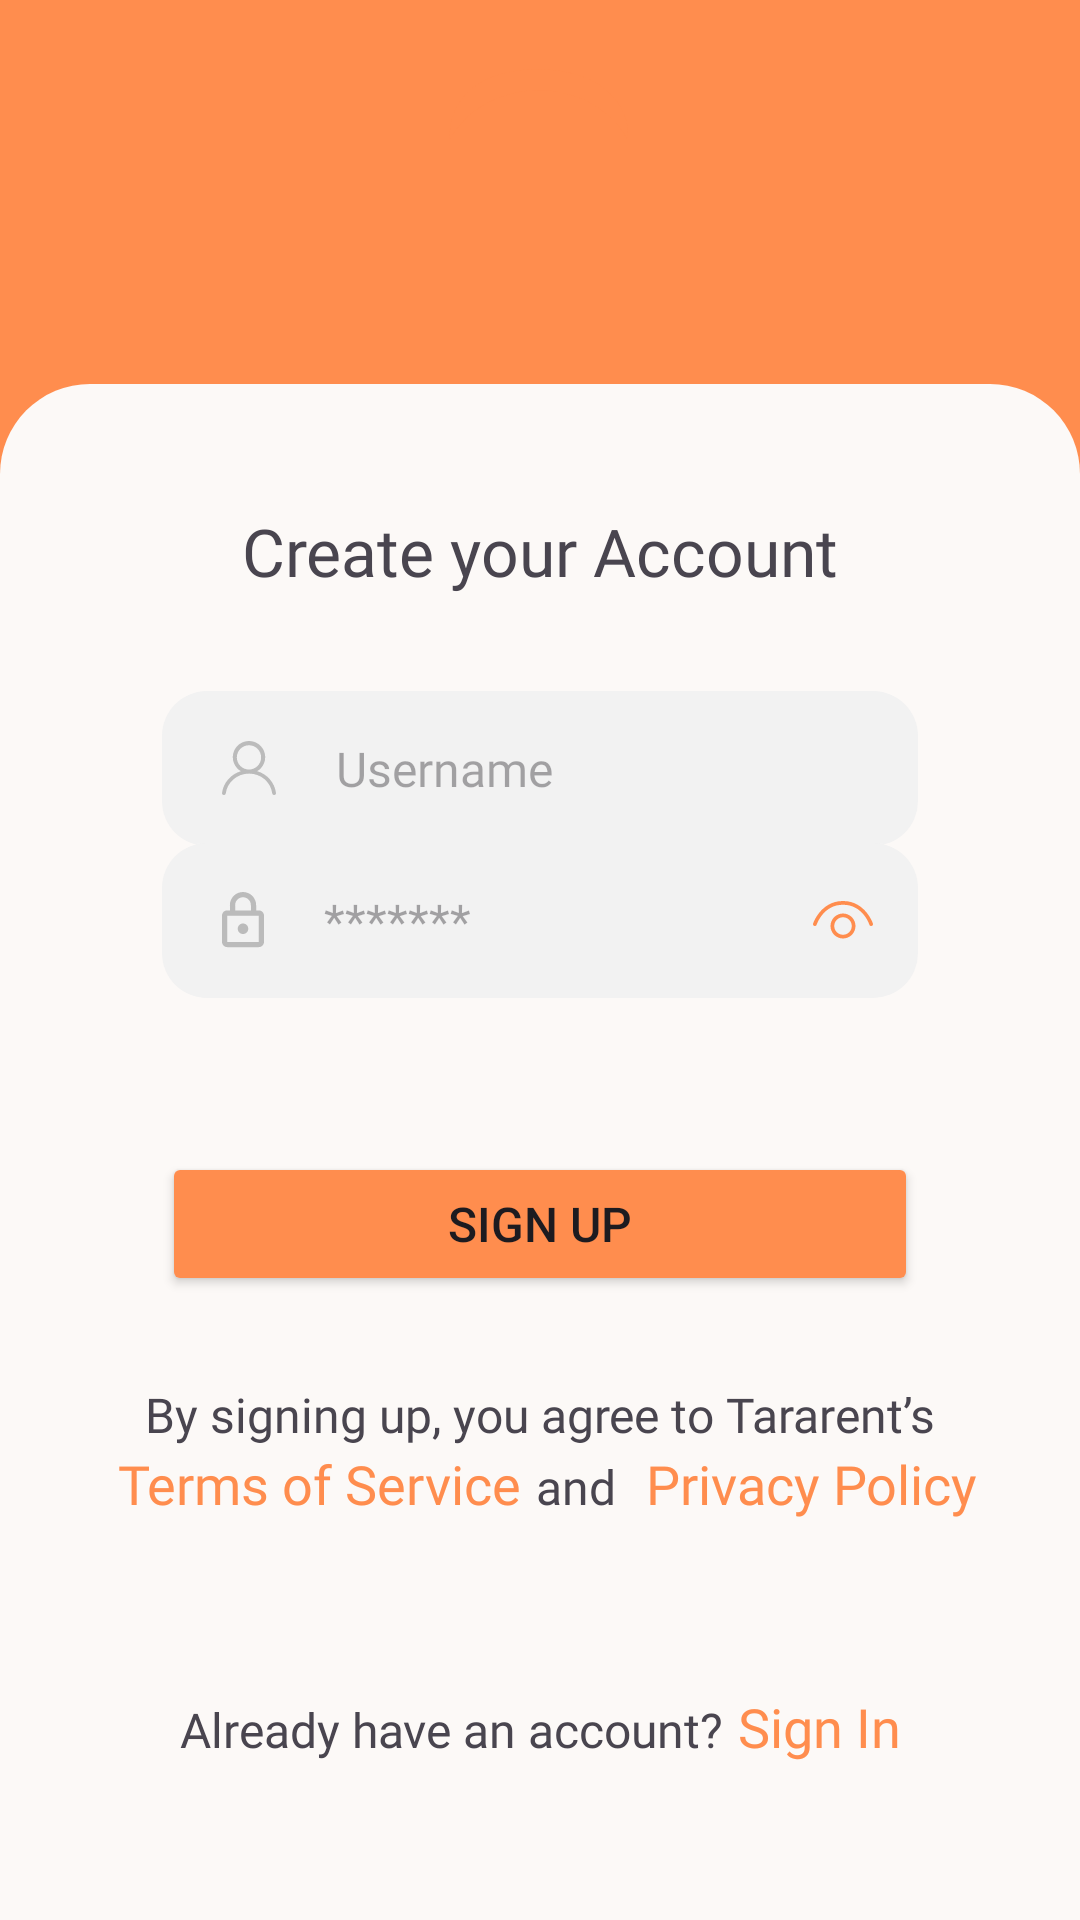

Here is an Android app screen rendered from its layout file. Give the layout XML and the strings, colors and styles it references.
<!-- AndroidManifest.xml: application theme Theme.Tararent -->
<!-- res/layout/activity_sign_up.xml -->
<?xml version="1.0" encoding="utf-8"?>
<androidx.constraintlayout.widget.ConstraintLayout xmlns:android="http://schemas.android.com/apk/res/android"
    xmlns:app="http://schemas.android.com/apk/res-auto"
    xmlns:tools="http://schemas.android.com/tools"
    android:layout_width="match_parent"
    android:layout_height="match_parent"
    tools:context=".MainActivity"
    android:background="@color/orange">

    <ImageView
        android:layout_width="0dp"
        android:layout_height="0dp"
        android:src="@drawable/tararent"
        app:layout_constraintDimensionRatio="1:1"
        android:padding="20dp"
        app:layout_constraintTop_toTopOf="parent"
        app:layout_constraintStart_toStartOf="parent"
        app:layout_constraintEnd_toEndOf="parent"
        app:layout_constraintBottom_toTopOf="@id/glines2"/>

    <androidx.constraintlayout.widget.ConstraintLayout
        android:layout_width="0dp"
        android:layout_height="0dp"
        android:background="@drawable/cardbg"
        android:gravity="center"
        app:layout_constraintBottom_toBottomOf="parent"
        app:layout_constraintEnd_toEndOf="@id/glines1"
        app:layout_constraintHorizontal_bias="0.0"
        app:layout_constraintStart_toStartOf="@id/glines"
        app:layout_constraintTop_toBottomOf="@id/glines2"
        app:layout_constraintVertical_bias="1.0">

        <TextView
            android:layout_width="wrap_content"
            android:layout_height="wrap_content"
            android:fontFamily="@font/interbold"
            android:text="Create your Account"
            android:textSize="22dp"
            app:layout_constraintEnd_toStartOf="@+id/ihTitle2"
            app:layout_constraintStart_toStartOf="@+id/ihTitle"
            app:layout_constraintTop_toTopOf="@id/iTitle" />

        <EditText
            android:id="@+id/signupEmail"
            android:layout_width="0dp"
            android:layout_height="wrap_content"
            android:background="@drawable/bgedittext"
            android:drawableLeft="@drawable/emailvector"
            android:hint="Username"
            android:inputType="textEmailAddress"
            android:padding="15dp"
            android:paddingStart="20dp"
            android:textSize="16dp"
            android:fontFamily="@font/regular"
            android:drawablePadding="20dp"
            app:layout_constraintEnd_toEndOf="@id/ihTitle2"
            app:layout_constraintStart_toStartOf="@id/ihTitle"
            app:layout_constraintTop_toTopOf="@id/glineEmail" />

        <EditText
            android:id="@+id/signupPassword"
            android:layout_width="0dp"
            android:layout_height="wrap_content"
            android:background="@drawable/bgedittext"
            android:drawableLeft="@drawable/password"
            android:drawableRight="@drawable/hideicon"
            android:hint="*******"
            android:inputType="textPassword"
            android:padding="15dp"
            android:paddingStart="20dp"
            android:textSize="16dp"
            android:fontFamily="@font/regular"
            android:drawablePadding="20dp"
            app:layout_constraintEnd_toEndOf="@id/ihTitle2"
            app:layout_constraintStart_toStartOf="@id/ihTitle"
            app:layout_constraintBottom_toTopOf="@id/glinepass"/>

        <Button
            android:id="@+id/signupbtn"
            android:layout_width="0dp"
            android:layout_height="wrap_content"
            android:text="Sign Up"
            android:textSize="16dp"
            android:backgroundTint="@color/orange"
            app:layout_constraintEnd_toEndOf="@id/ihTitle2"
            app:layout_constraintStart_toStartOf="@id/ihTitle"
            app:layout_constraintTop_toTopOf="@id/glinebutton" />

        <LinearLayout
            android:layout_width="wrap_content"
            android:layout_height="wrap_content"
            app:layout_constraintEnd_toEndOf="@id/ihTitle2"
            app:layout_constraintStart_toStartOf="@id/ihTitle"
            app:layout_constraintTop_toTopOf="@id/glineterms"
            android:orientation="vertical"
            android:gravity="center">

            <TextView
                android:layout_width="wrap_content"
                android:layout_height="wrap_content"
                android:textSize="16dp"
                android:text="By signing up, you agree to Tararent’s"
                android:fontFamily="@font/regular"
                android:gravity="center"/>

            <LinearLayout
                android:layout_width="wrap_content"
                android:layout_height="wrap_content">
                <TextView
                    android:layout_width="wrap_content"
                    android:layout_height="wrap_content"
                    android:textSize="18dp"
                    android:text="Terms of Service"
                    android:fontFamily="@font/interbold"
                    android:textColor="@color/orange"
                    android:paddingStart="5dp"/>

                <TextView
                    android:layout_width="wrap_content"
                    android:layout_height="wrap_content"
                    android:textSize="16dp"
                    android:paddingStart="5dp"
                    android:paddingEnd="5dp"
                    android:text="and"
                    android:fontFamily="@font/regular"/>

                <TextView
                    android:layout_width="wrap_content"
                    android:layout_height="wrap_content"
                    android:textSize="18dp"
                    android:text="Privacy Policy"
                    android:fontFamily="@font/interbold"
                    android:textColor="@color/orange"
                    android:paddingStart="5dp"/>
            </LinearLayout>
        </LinearLayout>


        <LinearLayout
            android:layout_width="wrap_content"
            android:layout_height="wrap_content"
            app:layout_constraintEnd_toEndOf="@id/ihTitle2"
            app:layout_constraintStart_toStartOf="@id/ihTitle"
            app:layout_constraintTop_toTopOf="@id/glinecreate" >

            <TextView
                android:layout_width="wrap_content"
                android:layout_height="wrap_content"
                android:textSize="16dp"
                android:text="Already have an account?"
                android:fontFamily="@font/regular"/>

            <TextView
                android:id="@+id/already"
                android:layout_width="wrap_content"
                android:layout_height="wrap_content"
                android:textSize="18dp"
                android:text="Sign In"
                android:fontFamily="@font/interbold"
                android:textColor="@color/orange"
                android:paddingStart="5dp"/>
        </LinearLayout>

        <androidx.constraintlayout.widget.Guideline
            android:id="@+id/iTitle"
            android:layout_width="match_parent"
            android:layout_height="match_parent"
            android:orientation="horizontal"
            app:layout_constraintGuide_percent="0.08"/>

        <androidx.constraintlayout.widget.Guideline
            android:id="@+id/glineEmail"
            android:layout_width="match_parent"
            android:layout_height="match_parent"
            android:orientation="horizontal"
            app:layout_constraintGuide_percent="0.2" />

        <androidx.constraintlayout.widget.Guideline
            android:id="@+id/glinepass"
            android:layout_width="match_parent"
            android:layout_height="match_parent"
            android:orientation="horizontal"
            app:layout_constraintGuide_percent="0.40" />

        <androidx.constraintlayout.widget.Guideline
            android:id="@+id/glinebutton"
            android:layout_width="match_parent"
            android:layout_height="match_parent"
            android:orientation="horizontal"
            app:layout_constraintGuide_percent="0.50" />

        <androidx.constraintlayout.widget.Guideline
            android:id="@+id/glineterms"
            android:layout_width="match_parent"
            android:layout_height="match_parent"
            android:orientation="horizontal"
            app:layout_constraintGuide_percent="0.65" />

        <androidx.constraintlayout.widget.Guideline
            android:id="@+id/glinecreate"
            android:layout_width="match_parent"
            android:layout_height="match_parent"
            android:orientation="horizontal"
            app:layout_constraintGuide_percent="0.85" />

        <androidx.constraintlayout.widget.Guideline
            android:id="@+id/ihTitle"
            android:layout_width="match_parent"
            android:layout_height="match_parent"
            android:orientation="vertical"
            app:layout_constraintGuide_percent="0.15" />

        <androidx.constraintlayout.widget.Guideline
            android:id="@+id/ihTitle2"
            android:layout_width="match_parent"
            android:layout_height="match_parent"
            android:orientation="vertical"
            app:layout_constraintGuide_percent="0.85" />

    </androidx.constraintlayout.widget.ConstraintLayout>

    <androidx.constraintlayout.widget.Guideline
        android:id="@+id/glines"
        android:layout_width="match_parent"
        android:layout_height="match_parent"
        android:orientation="vertical"
        app:layout_constraintGuide_percent="0.0"/>
    <androidx.constraintlayout.widget.Guideline
        android:id="@+id/glines1"
        android:layout_width="match_parent"
        android:layout_height="match_parent"
        android:orientation="vertical"
        app:layout_constraintGuide_percent="1"/>

    <androidx.constraintlayout.widget.Guideline
        android:id="@+id/glines2"
        android:layout_width="match_parent"
        android:layout_height="match_parent"
        android:orientation="horizontal"
        app:layout_constraintGuide_percent="0.20"/>

</androidx.constraintlayout.widget.ConstraintLayout>
<!-- resources referenced by this layout -->
<resources>
  <color name="orange">#FF8D4E</color>
  <!-- drawable bgedittext (drawable) -->
  <?xml version="1.0" encoding="utf-8"?>
  <shape xmlns:android="http://schemas.android.com/apk/res/android">
      <solid android:color="#F2F2F2"/>
      <corners  android:radius="15dp"/>
  </shape>
  <!-- drawable cardbg (drawable) -->
  <?xml version="1.0" encoding="utf-8"?>
  <shape xmlns:android="http://schemas.android.com/apk/res/android">
      <solid android:color="@color/white"/>
      <corners android:topLeftRadius="30dp"
          android:topRightRadius="30dp"
          android:bottomLeftRadius="0dp"
          android:bottomRightRadius="0dp"/>
  </shape>
  <!-- drawable hideicon (drawable) -->
  <vector xmlns:android="http://schemas.android.com/apk/res/android"
      android:width="20dp"
      android:height="13dp"
      android:viewportWidth="20"
      android:viewportHeight="13">
    <path
        android:pathData="M19.38,8.333H19.385H19.377H19.38ZM18.794,7.9C18.877,8.165 19.116,8.332 19.38,8.333C19.439,8.333 19.504,8.317 19.569,8.3C19.894,8.2 20.077,7.842 19.969,7.517C19.944,7.442 17.444,0 10,0C2.557,0 0.056,7.442 0.031,7.517C-0.077,7.842 0.106,8.192 0.431,8.3C0.765,8.408 1.115,8.225 1.223,7.9L1.225,7.896C1.336,7.571 3.506,1.25 10.009,1.25C16.544,1.25 18.702,7.625 18.794,7.9ZM7.084,8.333C7.084,7.56 7.391,6.818 7.938,6.271C8.485,5.724 9.227,5.417 10,5.417C10.774,5.417 11.516,5.724 12.063,6.271C12.61,6.818 12.917,7.56 12.917,8.333C12.917,9.107 12.61,9.849 12.063,10.396C11.516,10.943 10.774,11.25 10,11.25C9.227,11.25 8.485,10.943 7.938,10.396C7.391,9.849 7.084,9.107 7.084,8.333ZM10,4.167C8.895,4.167 7.836,4.606 7.054,5.387C6.273,6.168 5.834,7.228 5.834,8.333C5.834,9.438 6.273,10.498 7.054,11.28C7.836,12.061 8.895,12.5 10,12.5C11.106,12.5 12.165,12.061 12.947,11.28C13.728,10.498 14.167,9.438 14.167,8.333C14.167,7.228 13.728,6.168 12.947,5.387C12.165,4.606 11.106,4.167 10,4.167Z"
        android:fillColor="#FF8D4E"/>
  </vector>
  <!-- drawable password (drawable) -->
  <vector xmlns:android="http://schemas.android.com/apk/res/android"
      android:width="14dp"
      android:height="19dp"
      android:viewportWidth="14"
      android:viewportHeight="19">
    <path
        android:pathData="M7,14C6.536,14 6.091,13.816 5.763,13.487C5.434,13.159 5.25,12.714 5.25,12.25C5.25,11.279 6.029,10.5 7,10.5C7.464,10.5 7.909,10.684 8.237,11.013C8.566,11.341 8.75,11.786 8.75,12.25C8.75,12.714 8.566,13.159 8.237,13.487C7.909,13.816 7.464,14 7,14ZM12.25,16.625V7.875H1.75V16.625H12.25ZM12.25,6.125C12.714,6.125 13.159,6.309 13.487,6.638C13.816,6.966 14,7.411 14,7.875V16.625C14,17.089 13.816,17.534 13.487,17.862C13.159,18.191 12.714,18.375 12.25,18.375H1.75C1.286,18.375 0.841,18.191 0.513,17.862C0.184,17.534 0,17.089 0,16.625V7.875C0,6.904 0.779,6.125 1.75,6.125H2.625V4.375C2.625,3.215 3.086,2.102 3.906,1.281C4.727,0.461 5.84,0 7,0C7.575,0 8.143,0.113 8.674,0.333C9.205,0.553 9.687,0.875 10.094,1.281C10.5,1.688 10.822,2.17 11.042,2.701C11.262,3.232 11.375,3.8 11.375,4.375V6.125H12.25ZM7,1.75C6.304,1.75 5.636,2.027 5.144,2.519C4.652,3.011 4.375,3.679 4.375,4.375V6.125H9.625V4.375C9.625,3.679 9.348,3.011 8.856,2.519C8.364,2.027 7.696,1.75 7,1.75Z"
        android:fillColor="#BBBBBB"/>
  </vector>
  <style name="Theme.Tararent" parent="Base.Theme.Tararent" />
  <color name="white">#FCF9F7</color>
  <style name="Base.Theme.Tararent" parent="Theme.Material3.DayNight.NoActionBar">
          
          
      </style>
</resources>
